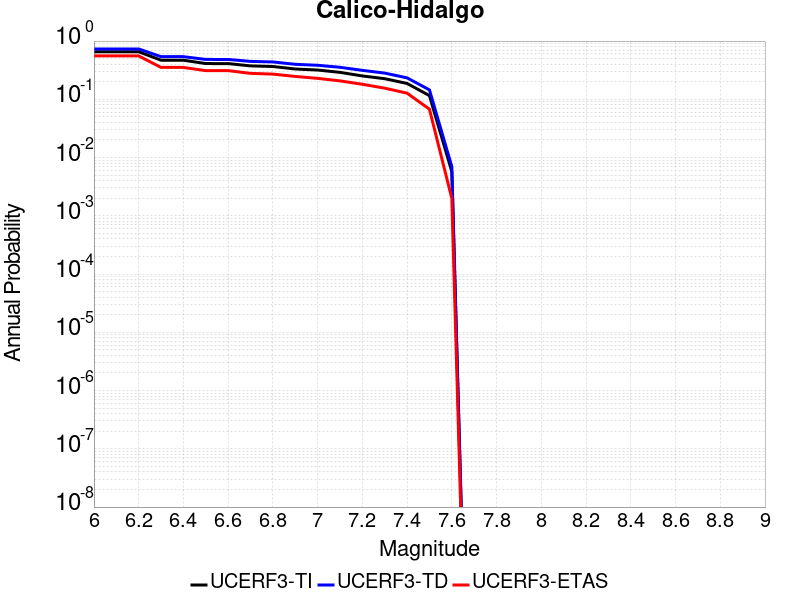

The data file committed next to this chart (first rows):
Magnitude, UCERF3-TI Prob, UCERF3-TD Prob, UCERF3-ETAS Prob
6.0, 0.656, 0.7323, 0.5558
6.1, 0.656, 0.7323, 0.5558
6.2, 0.656, 0.7323, 0.5558
6.3, 0.4687, 0.5394, 0.3526
6.4, 0.4687, 0.5394, 0.3526
6.5, 0.411, 0.4837, 0.3108
6.6, 0.4107, 0.4835, 0.3108
6.7, 0.3747, 0.4477, 0.2789
6.8, 0.3659, 0.4381, 0.2709
6.9, 0.3314, 0.3989, 0.247
7.0, 0.3182, 0.3842, 0.2291
7.1, 0.2902, 0.3547, 0.2072
7.2, 0.252, 0.3142, 0.1813
7.3, 0.2258, 0.2819, 0.1554
7.4, 0.1872, 0.2335, 0.1275
7.5, 0.1157, 0.1452, 0.06773
7.6, 0.005754, 0.006999, 0.001992
